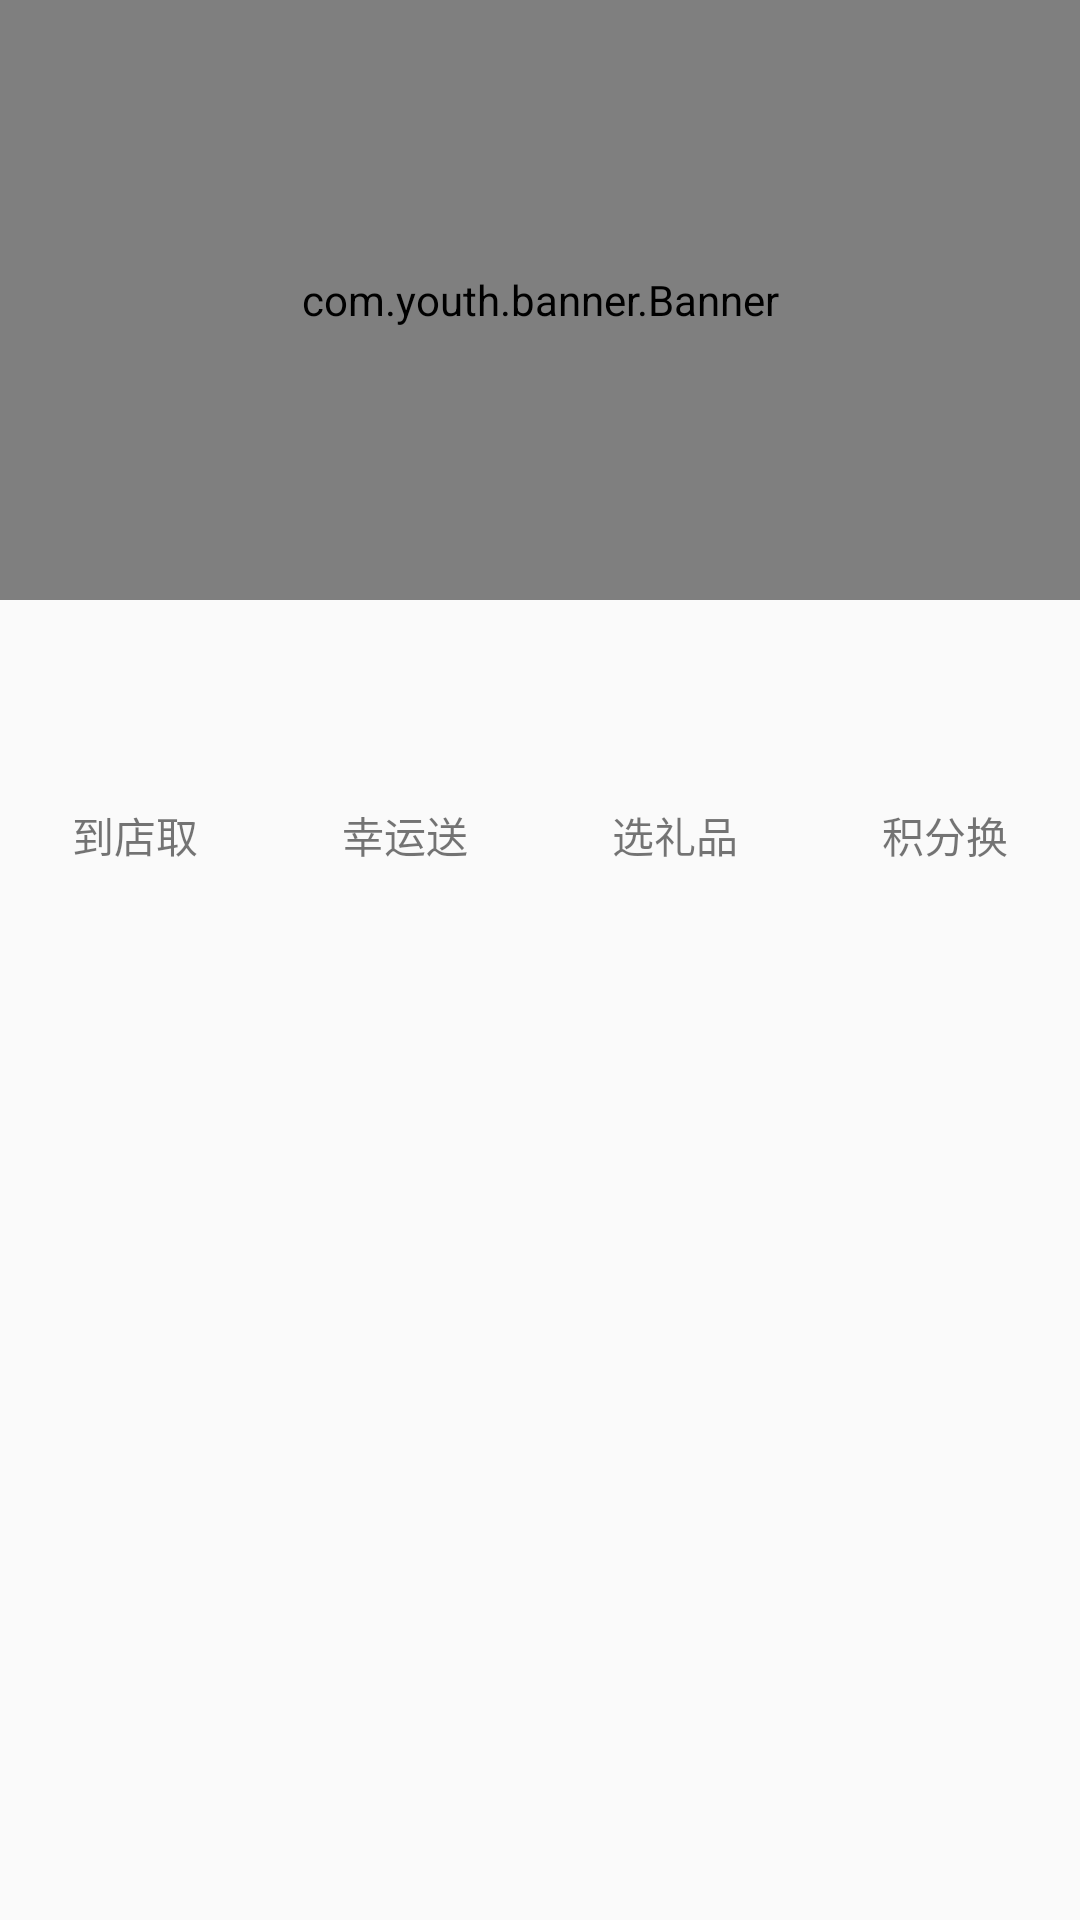

Layout XML and referenced resources for this Android screen:
<!-- AndroidManifest.xml: application theme Theme.Androidqimo234 -->
<!-- res/layout/header_home.xml -->
<?xml version="1.0" encoding="utf-8"?>
<LinearLayout xmlns:android="http://schemas.android.com/apk/res/android"
    xmlns:app="http://schemas.android.com/apk/res-auto"
    android:layout_width="match_parent"
    android:layout_height="wrap_content"
    android:orientation="vertical">

    <com.youth.banner.Banner
        android:id="@+id/banner"
        android:layout_width="match_parent"
        android:layout_height="200dp" />



    <LinearLayout
        android:layout_width="match_parent"
        android:layout_height="match_parent"
        android:orientation="horizontal"
        android:layout_marginTop="8dp">

        <LinearLayout
            android:layout_width="wrap_content"
            android:layout_height="wrap_content"
            android:layout_weight="1"
            android:gravity="center"
            android:orientation="vertical">

            <ImageView
                android:layout_width="60dp"
                android:layout_height="60dp"
                app:srcCompat="@drawable/g2" />

            <TextView
                android:layout_width="wrap_content"
                android:layout_height="wrap_content"
                android:text="到店取" />
        </LinearLayout>

        <LinearLayout
            android:layout_width="wrap_content"
            android:layout_height="wrap_content"
            android:layout_weight="1"
            android:gravity="center"
            android:orientation="vertical">

            <ImageView
                android:layout_width="60dp"
                android:layout_height="60dp"
                app:srcCompat="@drawable/g4" />

            <TextView
                android:layout_width="wrap_content"
                android:layout_height="wrap_content"
                android:text="幸运送" />
        </LinearLayout>

        <LinearLayout
            android:layout_width="wrap_content"
            android:layout_height="wrap_content"
            android:layout_weight="1"
            android:gravity="center"
            android:orientation="vertical">

            <ImageView
                android:layout_width="60dp"
                android:layout_height="60dp"
                app:srcCompat="@drawable/g6" />

            <TextView
                android:layout_width="wrap_content"
                android:layout_height="wrap_content"
                android:text="选礼品" />
        </LinearLayout>

        <LinearLayout
            android:id="@+id/linearLayout_python"
            android:layout_width="wrap_content"
            android:layout_height="wrap_content"
            android:layout_weight="1"
            android:gravity="center"
            android:orientation="vertical"
            >

            <ImageView

                android:layout_width="60dp"
                android:layout_height="60dp"
                app:srcCompat="@drawable/g7" />

            <TextView
                android:layout_width="wrap_content"
                android:layout_height="wrap_content"
                android:text="积分换" />
        </LinearLayout>
    </LinearLayout>

</LinearLayout>
<!-- resources referenced by this layout -->
<resources>
  <!-- drawable g2: png bitmap (drawable, 3646 bytes) -->
  <!-- drawable g6: png bitmap (drawable, 4560 bytes) -->
  <!-- drawable g7: png bitmap (drawable, 6304 bytes) -->
  <style name="Theme.Androidqimo234" parent="Theme.MaterialComponents.DayNight.DarkActionBar.Bridge">
          
          <item name="colorPrimary">#96CDCD</item>
          <item name="colorPrimaryVariant">#668B8B</item>
          <item name="colorOnPrimary">@color/white</item>
          
          <item name="colorSecondary">@color/teal_200</item>
          <item name="colorSecondaryVariant">@color/teal_700</item>
          <item name="colorOnSecondary">@color/black</item>
          
          <item name="android:statusBarColor" tools:targetApi="l">?attr/colorPrimaryVariant</item>
          
      </style>
  <color name="white">#FFFFFFFF</color>
  <color name="teal_200">#FF03DAC5</color>
  <color name="teal_700">#FF018786</color>
  <color name="black">#FF000000</color>
</resources>
